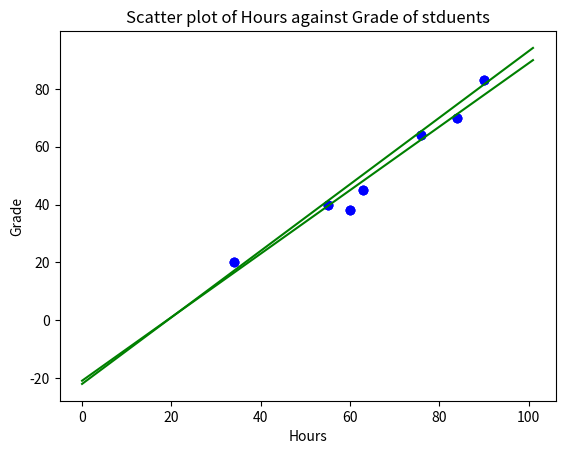
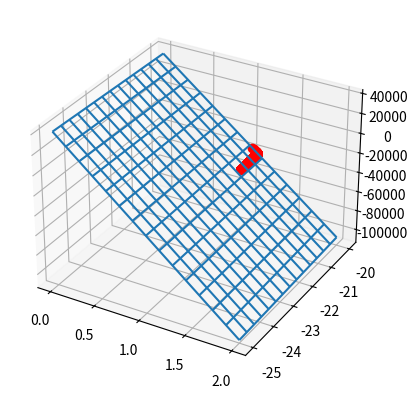

These charts were generated, in order, by the following Python code: (Note: this script raises an exception after producing the figures.)
#!/usr/bin/env python
# coding: utf-8

# # Task 1: Slide 46
# ### Simple regression model using student effort data
# ### - What mark will you get if you study for 80 hours
# ### - How many hours do you need to study to get an A?

# ## Looking at the data

# In[1]:


import numpy as np
import matplotlib.pyplot as plt

# import useful libraries
import numpy as np
import matplotlib.pyplot as plt
from mpl_toolkits.mplot3d import Axes3D
import scipy.stats as stats
import csv
# this line plots graphs in line
get_ipython().run_line_magic('matplotlib', 'inline')


# In[2]:


data = np.array([[84,70], 
       [76, 64], 
       [90, 83], 
       [63, 45], 
       [55, 40],
       [60, 38],
       [34, 20]] )


# In[3]:


data


# In[4]:


students =plt.scatter(data[:,0],data[:,1], marker='o', color = 'b' )

plt.xlabel('Hours')
plt.ylabel('Grade')
plt.title('Scatter plot of Hours against Grade of stduents')

plt.show()


# ## Manually trying to fit a line (just to get oriented)

# In[5]:



# eqn of line : y = mx + c
# Changing these manualy till I get something I am happy with
c= -22
m =1.15

#I just want to generate a bunch of x values so that I can see the line
x =np.array([0,101])
y = m*x +c

#plotting scatter plot 
students =plt.scatter(data[:,0],data[:,1], marker='o', color = 'b' )

plt.xlabel('Hours')
plt.ylabel('Grade')
plt.title('Scatter plot of Hours against Grade of stduents')


plt.plot(x,y, 'g')

plt.show()


# ## Ok, now I want a form of metric to measure distacne from each sample to my line
# (even though I don't have my line yet, I think I need this to figure out the error, so I can minimise it) 
# Params: line points (x and y), and the line m and c)
# Returns: A numeric value, representing my error
# 

# In[6]:


def squareError(x,y, m,c):
    predictedValue = m*x +c
    err = predictedValue - y
    return err **2
    


# ## Just for the sake of trying, I am going to try fit m and c using random numbers.
# I guess I am cheating slightly by norrowing down my range with the values I found manually.

# In[7]:


iterations = 100000
maxM = 5
minM = 0

maxC = 5
minC =-40


Besterror =100000
bestWeights=[0,0]
errors = []

for i in range(iterations):
    #print(i)
    errors = []

    m = np.random.uniform(low=minM, high=maxM)
    
    c = np.random.uniform(low=minC, high=maxC)
    currentVals = [m ,c]
    for sample in data:
        errors.append(squareError(sample[0], sample[1],m,c ))
    Currenterror= sum(errors)
   

    if(Besterror > Currenterror):
        bestWeights = currentVals
        Besterror = Currenterror



print("------ Final -----")    
print ("Best error:",Besterror)

print("Best weghts:",bestWeights)


# In[ ]:





# ## Now I can try it properly with gradient decesent 

# In[ ]:





# In[ ]:





# In[8]:


xy = np.multiply(data[:,0],data[:,1])
ySquared = np.square(data[:,1])
xSquared = np.square(data[:,0])


# In[9]:


def f (m,c , data):
    X = data[:,0]
    Y = data[:,1]
    return m**2  + (2*c*m*sum(X))- (2*m*sum(xy) )- (2*c*sum(Y))+ (2*(c**2))+ sum(ySquared)


# In[ ]:





# In[10]:


#Partial differntiantios on X and Y
def df_dc(m,c,data):
    return (m*sum(data[:,0])) -sum(data[:,1]) + (len(data)*c)
def df_dm(m,c,data):
    return (m*(sum(xSquared))) + (c*sum(data[:,0])) -(sum(xy))


# In[27]:


# Building the model
m = 1
c = -20

L = 0.00001  # The learning Rate
interations = 100000 # The number of iterations to perform gradient descent
inputC =np.zeros(interations)
inputM=np.zeros(interations)

n = (len(data)) # Number of elements in X

# Performing Gradient Descent 
for i in range(interations): 

    #print (m, c)

    errors = []
    #calculate how much we want to change, ie the change from the differencation (how much we move done the slope)
    delatM = df_dm(m,c,data)  
    deltaC = df_dc(m,c,data)  
    m = m - L * delatM  # Update m
    c = c - L * deltaC  # Update c
    
    #Storing these to try plot them later
    inputM[i]= m
    inputC[i]= c
    for sample in data:
        errors.append(squareError(sample[0], sample[1],m,c ))
    Currenterror= sum(errors)/len(data)
    print(Currenterror)
    if(Currenterror<14):
        print("convergance")
        break
    
print (m, c)


# In[28]:



#using the m and c computed before, to see how it looks

#I just want to generate a bunch of x values so that I can see the line
x =np.array([0,101])
y = m*x +c

#plotting scatter plot 
students =plt.scatter(data[:,0],data[:,1], marker='o', color = 'b' )

plt.xlabel('Hours')
plt.ylabel('Grade')
plt.title('Scatter plot of Hours against Grade of stduents')


plt.plot(x,y, 'g')

plt.show()


# # if you study for 80 hours
# ie x = 80

# In[29]:


mark = m*(80)+c
print(mark)


# # To get an A , ie y= 80

# In[30]:


x = ( (80)-c )/ m
print (x)


# # Seeing R squared

# In[31]:


def rSquared(m,c , data):
    Y =data[:,1]
    X =data[:,0]
    meanY = np.mean(Y)
    predY = m*X +c
    
    numerator = sum((Y- predY)**2)
    denumerator = sum((Y- meanY)**2)
    
    return 1-(numerator/denumerator)


# In[32]:


print("R squared: ", rSquared(m,c,data))


# In[ ]:





# In[ ]:





# In[17]:


#trying to plot it, I  think I have a problem here

minimumZ =f(inputM,inputC,data)


#-------- Printing --------

N=15
x=np.linspace(0,2, N)
y=np.linspace(-25,-20, N)


X,Y = np.meshgrid(x,y)
Z = f(X , Y,data)


fig=plt.figure()
ax = fig.add_subplot(111,projection="3d")
ax.plot_wireframe(X,Y,Z)


ax.plot(inputM,inputC, minimumZ, 'ro')
plt.show


# # Scaling

# ## Attemping to scale the data to see the affects of scaling

# In[18]:


dataXScaled = (((data[:,0])-np.mean(data[:,0])) / np.std(data[:,0]))
datayScaled = (((data[:,1])-np.mean(data[:,1])) / np.std(data[:,1]))
dataScaled = [dataXScaled, datayScaled]

dataS =np.array([dataXScaled,datayScaled] )

dataS = np.transpose(dataS)
print(dataS)


# In[19]:


dataS[:,0].mean()


# In[20]:


data


# In[21]:


# Building the model
m = 1
c = -10

L = 0.00001  # The learning Rate
interations = 1000000 # The number of iterations to perform gradient descent
inputC =np.zeros(interations)
inputM=np.zeros(interations)

n = (len(dataS)) # Number of elements in X

# Performing Gradient Descent 
for i in range(interations): 

    #print (m, c)

    
    #calculate how much we want to change, ie the change from the differencation (how much we move done the slope)
    delatM = df_dm(m,c,dataS)  
    deltaC = df_dc(m,c,dataS)  
    m = m - L * delatM  # Update m
    c = c - L * deltaC  # Update c
    #Storing these to try plot them later
    inputM[i]= m
    inputC[i]= c
    
print (m, c)


# In[22]:



#using the m and c computed before, to see how it looks
#m=0
#c=0
#I just want to generate a bunch of x values so that I can see the line
x =np.array([-5,5])
y = m*x +c

#plotting scatter plot 
students =plt.scatter(dataS[:,0],dataS[:,1], marker='o', color = 'b' )

plt.xlabel('Hours')
plt.ylabel('Grade')
plt.title('Scatter plot of Hours against Grade of stduents')


plt.plot(x,y, 'g')

plt.show()


# In[23]:


print("R squared: ", rSquared(m,c,dataS))


# In[ ]:





# In[ ]:





# In[ ]:




